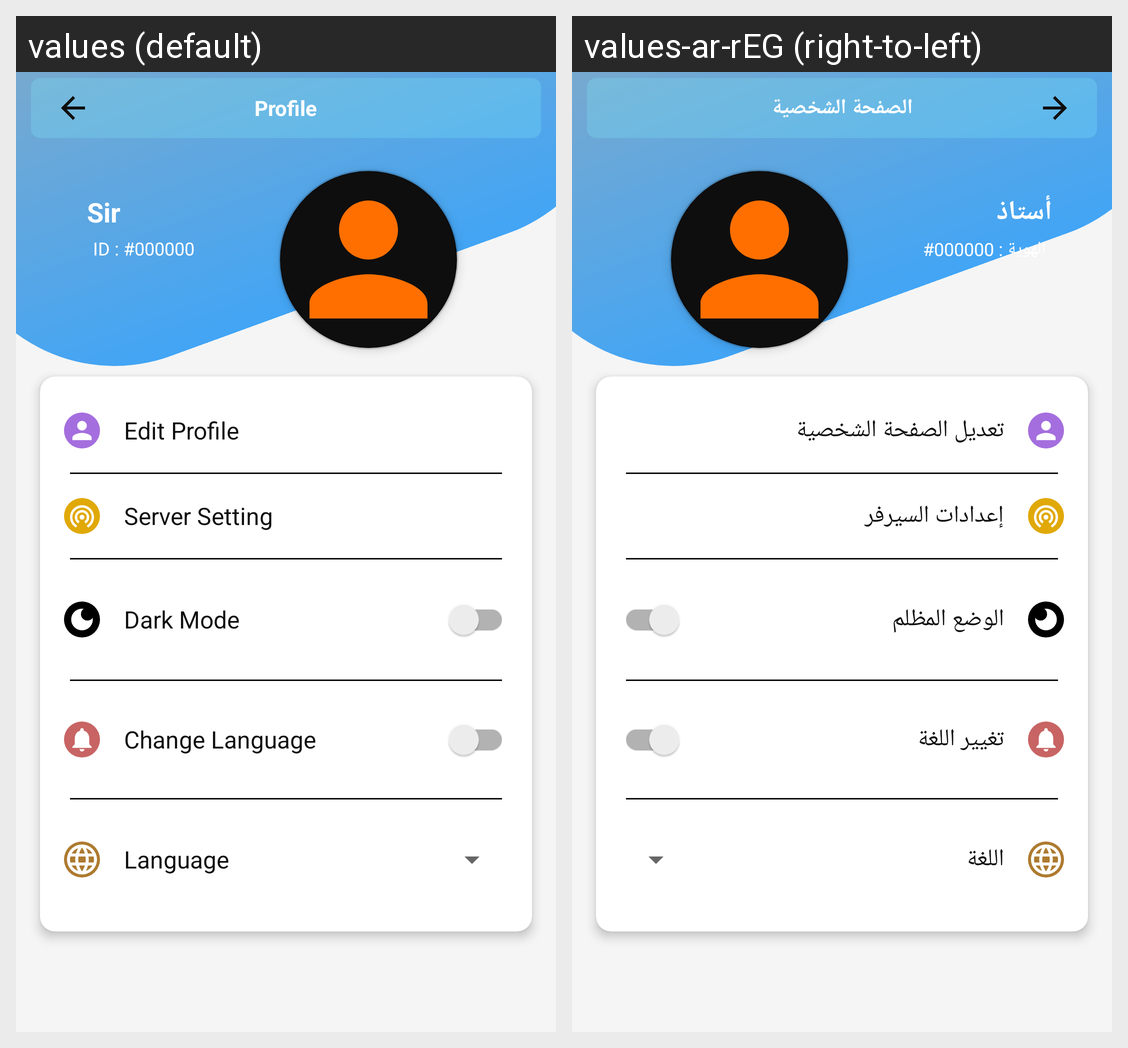

The same Android screen rendered under two of its app's locales, left to right. List the strings drawn on it with the default value and each locale's translation.
Android screen res/layout/activity_profile.xml rendered under 2 locales, left to right: values (default), values-ar-rEG (right-to-left). Device: Nexus 5 (rendered at 1080×1920; each locale shown at half size, 540×960, under a caption strip naming it); theme Theme.Connect.
Strings drawn on this screen, with the default value and each locale's value (text and hints the layout hard-codes, and strings that could not be matched under every locale, appear in the picture but are not listed):

profile
  values: Profile
  values-ar-rEG: الصفحة الشخصية

emp_name
  values: Sir
  values-ar-rEG: أستاذ

emp_id_title
  values: ID :
  values-ar-rEG: الهوية :

emp_id_txt
  values: #000000
  values-ar-rEG: #000000

edit_profile
  values: Edit Profile
  values-ar-rEG: تعديل الصفحة الشخصية

server_setting
  values: Server Setting
  values-ar-rEG: إعدادات السيرفر

dark_mode
  values: Dark Mode
  values-ar-rEG: الوضع المظلم

change_language
  values: Change Language
  values-ar-rEG: تغيير اللغة

language
  values: Language
  values-ar-rEG: اللغة
